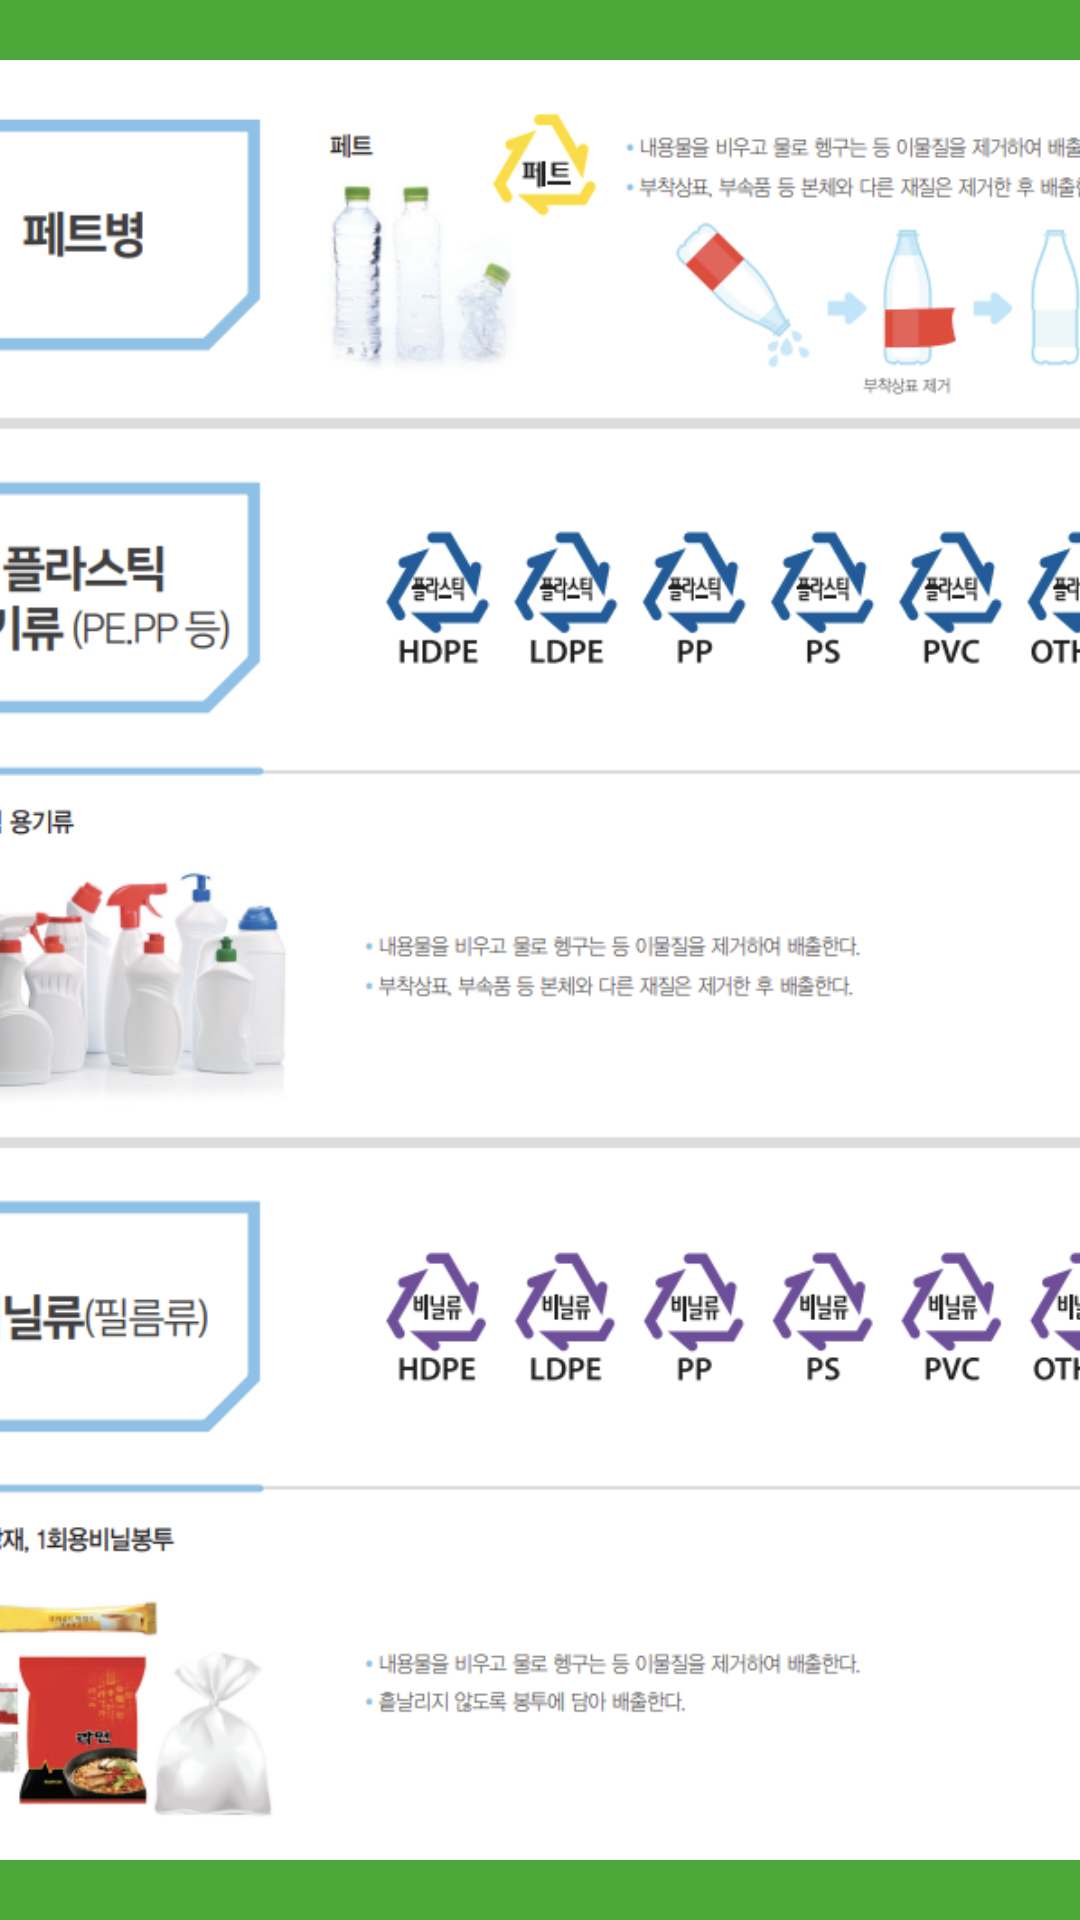

This screen was rendered from an Android layout file. Write that file and the resources it references.
<!-- AndroidManifest.xml: application theme Theme.CheckInRecycle -->
<!-- res/layout/welcome_slide5.xml -->
<?xml version="1.0" encoding="utf-8"?>
<RelativeLayout xmlns:android="http://schemas.android.com/apk/res/android"
    android:layout_width="match_parent"
    android:layout_height="match_parent"
    android:background="#4CA838">
    <TextView
        android:layout_width="match_parent"
        android:layout_height="wrap_content"
        android:text="올바른 분리배출 안내"
        android:layout_marginTop="20dp"
        android:textSize="20dp"
        android:textStyle="bold|italic"
        android:textColor="#ffffff"
        android:gravity="center_horizontal"/>

    <LinearLayout
        android:layout_width="wrap_content"
        android:layout_height="wrap_content"
        android:layout_centerInParent="true"
        android:gravity="center_horizontal"
        android:orientation="vertical">

        <ImageView
            android:layout_width="@dimen/img_width_height"
            android:layout_height="@dimen/img_width_height"
            android:src="@drawable/fifth" />


    </LinearLayout>

</RelativeLayout>
<!-- resources referenced by this layout -->
<resources>
  <dimen name="img_width_height">600dp</dimen>
  <!-- drawable fifth: png bitmap (drawable, 217412 bytes) -->
  <style name="Theme.CheckInRecycle" parent="Theme.AppCompat.Light.NoActionBar">
          
          <item name="colorPrimary">@color/purple_500</item>
          <item name="colorPrimaryVariant">@color/purple_700</item>
          <item name="colorOnPrimary">@color/white</item>
          
          <item name="colorSecondary">@color/teal_200</item>
          <item name="colorSecondaryVariant">@color/green</item>
          <item name="colorOnSecondary">@color/black</item>
  
          
          <item name="android:statusBarColor" tools:targetApi="l">?attr/colorSecondaryVariant</item>
          
      </style>
  <color name="purple_500">#FF6200EE</color>
  <color name="purple_700">#FF3700B3</color>
  <color name="white">#FFFFFFFF</color>
  <color name="teal_200">#FF03DAC5</color>
  <color name="green">#29C385</color>
  <color name="black">#FF000000</color>
</resources>
